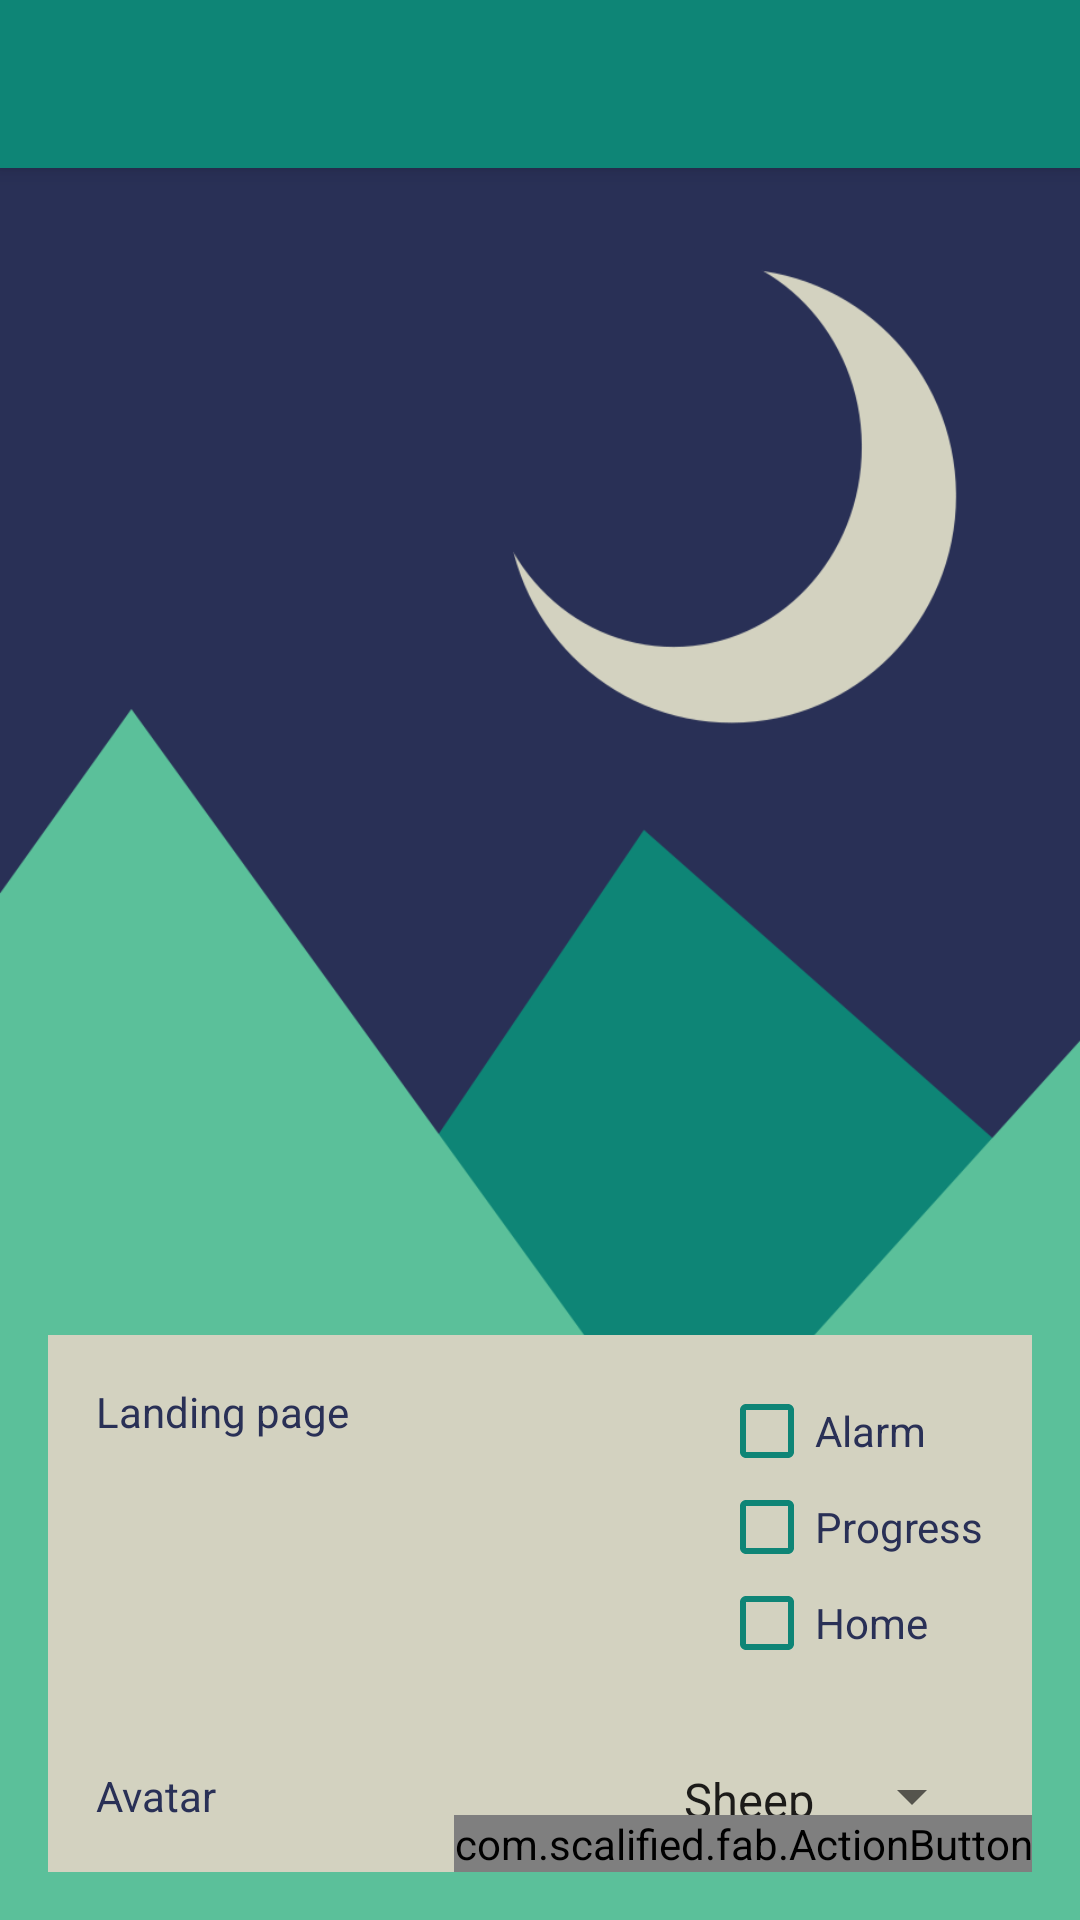

Reconstruct the res/layout file that produces this screen, plus the resources it refers to.
<!-- AndroidManifest.xml: application theme AppTheme -->
<!-- res/layout/drawer_app_bar_settings.xml -->
<?xml version="1.0" encoding="utf-8"?>
<android.support.design.widget.CoordinatorLayout xmlns:android="http://schemas.android.com/apk/res/android"
    xmlns:app="http://schemas.android.com/apk/res-auto"
    xmlns:tools="http://schemas.android.com/tools"
    xmlns:fab="http://schemas.android.com/apk/res-auto"
    android:layout_width="match_parent"
    android:layout_height="match_parent"
    tools:context="applab.bedtimeapp.MainDrawerActivity">

    <android.support.design.widget.AppBarLayout
        android:layout_width="match_parent"
        android:layout_height="wrap_content"
        android:theme="@style/AppTheme.AppBarOverlay">

        <android.support.v7.widget.Toolbar
            android:id="@+id/toolbar"
            android:layout_width="match_parent"
            android:layout_height="?attr/actionBarSize"
            android:background="?attr/colorPrimary"
            app:popupTheme="@style/AppTheme.PopupOverlay" />

    </android.support.design.widget.AppBarLayout>

    <include layout="@layout/drawer_content" />

    <include layout="@layout/settings_layout" />

    <com.scalified.fab.ActionButton
        android:id="@+id/alert"
        android:layout_width="wrap_content"
        android:layout_height="wrap_content"
        fab:button_color="@color/alert"
        android:layout_marginRight="@dimen/fab_margin"
        android:layout_marginBottom="@dimen/fab_margin"
        android:layout_gravity="bottom|right"
        fab:type="DEFAULT"
        fab:image="@drawable/ic_error_outline_black_24dp"
        />
    <com.scalified.fab.ActionButton
        android:id="@+id/alertWeekly"
        android:layout_width="wrap_content"
        android:layout_height="wrap_content"
        fab:button_color="@color/orange"
        android:layout_marginRight="@dimen/fab_margin"
        android:layout_marginBottom="@dimen/fab_margin"
        android:layout_gravity="bottom|right"
        fab:type="DEFAULT"
        fab:image="@drawable/ic_error_outline_black_24dp"
        />

</android.support.design.widget.CoordinatorLayout>
<!-- res/layout/drawer_content.xml (included above) -->
<?xml version="1.0" encoding="utf-8"?>
<android.support.constraint.ConstraintLayout xmlns:android="http://schemas.android.com/apk/res/android"
    xmlns:app="http://schemas.android.com/apk/res-auto"
    xmlns:tools="http://schemas.android.com/tools"
    android:layout_width="match_parent"
    android:layout_height="match_parent"
    app:layout_behavior="@string/appbar_scrolling_view_behavior"
    tools:context="applab.bedtimeapp.MainDrawerActivity"
    tools:showIn="@layout/drawer_app_bar_main">

</android.support.constraint.ConstraintLayout>
<!-- res/layout/settings_layout.xml (included above) -->
<?xml version="1.0" encoding="utf-8"?>
<RelativeLayout xmlns:android="http://schemas.android.com/apk/res/android"
    android:layout_width="match_parent"
    android:layout_height="match_parent"
    android:background="@drawable/background"
    android:orientation="vertical">

    <LinearLayout
        android:id="@+id/linearLayout"
        android:layout_width="match_parent"
        android:layout_height="wrap_content"
        android:layout_alignParentBottom="true"
        android:layout_margin="@dimen/fab_margin"
        android:orientation="vertical">

        <LinearLayout
            android:layout_width="match_parent"
            android:layout_height="wrap_content"
            android:background="@color/colorAccent"
            android:orientation="horizontal"
            android:padding="@dimen/fab_margin">

            <TextView
                android:layout_width="wrap_content"
                android:layout_height="wrap_content"
                android:background="@color/colorAccent"
                android:text="Landing page"
                android:textColor="@color/darkblue"

                />

            <LinearLayout
                android:layout_width="match_parent"
                android:layout_height="wrap_content"
                android:gravity="right"
                android:orientation="vertical">

                <LinearLayout
                    android:layout_width="wrap_content"
                    android:layout_height="wrap_content"
                    android:orientation="vertical">

                    <CheckBox
                        android:id="@+id/checkBoxAlarm"
                        android:layout_width="wrap_content"
                        android:layout_height="wrap_content"
                        android:background="@color/colorAccent"
                        android:buttonTint="@color/colorPrimary"
                        android:text="Alarm"
                        android:textColor="@color/darkblue"
                        android:onClick="onCheckboxClicked"/>

                    <CheckBox
                        android:id="@+id/checkBoxProgress"
                        android:layout_width="wrap_content"
                        android:layout_height="wrap_content"
                        android:background="@color/colorAccent"
                        android:buttonTint="@color/colorPrimary"
                        android:text="Progress"
                        android:textColor="@color/darkblue"
                        android:onClick="onCheckboxClicked"/>

                    <CheckBox
                        android:id="@+id/checkBoxHome"
                        android:layout_width="wrap_content"
                        android:layout_height="wrap_content"
                        android:background="@color/colorAccent"
                        android:buttonTint="@color/colorPrimary"
                        android:text="Home"
                        android:textColor="@color/darkblue"
                        android:onClick="onCheckboxClicked"/>
                </LinearLayout>
            </LinearLayout>


        </LinearLayout>


        <LinearLayout
            android:layout_width="match_parent"
            android:layout_height="match_parent"
            android:background="@color/colorAccent"
            android:orientation="horizontal"
            android:padding="@dimen/fab_margin">

            <TextView
                android:layout_width="wrap_content"
                android:layout_height="wrap_content"
                android:background="@color/colorAccent"
                android:text="Avatar"
                android:textColor="@color/darkblue"

                />

            <LinearLayout
                android:layout_width="match_parent"
                android:layout_height="match_parent"
                android:background="@color/colorAccent"
                android:gravity="right"
                android:orientation="horizontal">

                <Spinner
                    android:id="@+id/spinner"
                    android:layout_width="wrap_content"
                    android:layout_height="wrap_content"
                    android:entries="@array/icon_array" />
            </LinearLayout>


        </LinearLayout>
    </LinearLayout>


</RelativeLayout>
<!-- res/layout/drawer_app_bar_main.xml (included above) -->
<?xml version="1.0" encoding="utf-8"?>
<android.support.design.widget.CoordinatorLayout xmlns:android="http://schemas.android.com/apk/res/android"
    xmlns:app="http://schemas.android.com/apk/res-auto"
    xmlns:fab="http://schemas.android.com/apk/res-auto"
    xmlns:tools="http://schemas.android.com/tools"
    android:layout_width="match_parent"
    android:layout_height="match_parent"
    android:id="@+id/coord_layout_main"
    tools:context="applab.bedtimeapp.MainDrawerActivity">

    <android.support.design.widget.AppBarLayout
        android:layout_width="match_parent"
        android:layout_height="wrap_content"
        android:theme="@style/AppTheme.AppBarOverlay">

        <android.support.v7.widget.Toolbar
            android:id="@+id/toolbar"
            android:layout_width="match_parent"
            android:layout_height="?attr/actionBarSize"
            android:background="?attr/colorPrimary"
            app:popupTheme="@style/AppTheme.PopupOverlay" />

    </android.support.design.widget.AppBarLayout>

    <include layout="@layout/drawer_content" />

    <include layout="@layout/landing_screen"
        android:id="@+id/include" />

    <com.scalified.fab.ActionButton
        android:id="@+id/alert"
        android:layout_width="wrap_content"
        android:layout_height="wrap_content"
        fab:button_color="@color/alert"
        android:layout_marginRight="@dimen/fab_margin"
        android:layout_marginBottom="@dimen/fab_margin"
        android:layout_gravity="bottom|right"
        fab:type="DEFAULT"
        fab:image="@drawable/ic_error_outline_black_24dp"
        />

    <com.scalified.fab.ActionButton
        android:id="@+id/alertWeekly"
        android:layout_width="wrap_content"
        android:layout_height="wrap_content"
        fab:button_color="@color/orange"
        android:layout_marginRight="@dimen/fab_margin"
        android:layout_marginBottom="@dimen/fab_margin"
        android:layout_gravity="bottom|right"
        fab:type="DEFAULT"
        fab:image="@drawable/ic_error_outline_black_24dp"
        />

</android.support.design.widget.CoordinatorLayout>
<!-- res/layout/landing_screen.xml (included above) -->
<?xml version="1.0" encoding="utf-8"?>
<RelativeLayout xmlns:android="http://schemas.android.com/apk/res/android"
    android:orientation="vertical" android:layout_width="match_parent"
    android:layout_height="match_parent"
    android:background="@drawable/background">

    <TextView
        android:id="@+id/textView"
        android:layout_width="match_parent"
        android:layout_height="wrap_content"
        android:layout_margin="@dimen/fab_margin"
        android:padding="@dimen/small_margin"
        android:background="@color/colorAccent"
        android:layout_alignParentBottom="true"
        android:gravity="center"
        android:text="In the settings ☰ you can change what you like to see when you start the app"
        android:textColor="@color/darkblue" />

</RelativeLayout>
<!-- resources referenced by this layout -->
<resources>
  <string-array name="icon_array">
          <item>Sheep</item>
          <item>Cat</item>
      </string-array>
  <color name="alert">#B20000</color>
  <color name="colorAccent">#d3d2c0</color>
  <color name="colorPrimary">#0e8576</color>
  <color name="darkblue">#293056</color>
  <color name="orange">#FFA500</color>
  <dimen name="fab_margin">16dp</dimen>
  <dimen name="small_margin">2dp</dimen>
  <!-- drawable background: png bitmap (drawable, 18779 bytes) -->
  <!-- drawable ic_error_outline_black_24dp (drawable) -->
  <vector xmlns:android="http://schemas.android.com/apk/res/android"
          android:width="24dp"
          android:height="24dp"
          android:viewportWidth="24.0"
          android:viewportHeight="24.0">
      <path
          android:fillColor="#d3d2c0"
          android:pathData="M11,15h2v2h-2zM11,7h2v6h-2zM11.99,2C6.47,2 2,6.48 2,12s4.47,10 9.99,10C17.52,22 22,17.52 22,12S17.52,2 11.99,2zM12,20c-4.42,0 -8,-3.58 -8,-8s3.58,-8 8,-8 8,3.58 8,8 -3.58,8 -8,8z"/>
  </vector>
  <style name="AppTheme.AppBarOverlay" parent="ThemeOverlay.AppCompat.Dark.ActionBar" />
  <style name="AppTheme.PopupOverlay" parent="ThemeOverlay.AppCompat.Light" />
  <style name="AppTheme" parent="Theme.AppCompat.Light.DarkActionBar">
          
          <item name="colorPrimary">@color/colorPrimary</item>
          <item name="colorPrimaryDark">@color/colorPrimaryDark</item>
          <item name="colorAccent">@color/colorAccent</item>
      </style>
  <color name="colorPrimaryDark">#095d52</color>
</resources>
